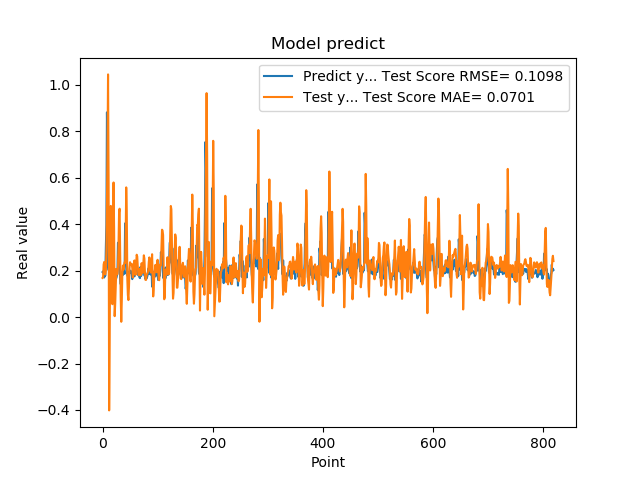

The file beside this chart, header and first rows:
1.941800117492676059e-01, 1.686405078606173780e-01
1.970258951187133512e-01, 1.714952213520499757e-01
1.859861761331558505e-01, 2.265984089096806098e-01
1.705197989940643033e-01, 2.373036990718560835e-01
1.844120919704437256e-01, 1.892957662346516912e-01
1.779371052980423251e-01, 1.838350352361106665e-01
3.004232645034790039e-01, 2.002438917861532330e-01
3.969086110591887873e-01, 2.858678864987008739e-01
8.820003867149353027e-01, 4.770587667772914764e-01
6.841114759445190430e-01, 7.063678228248961855e-01
2.116497457027435580e-01, 1.045427797842478190e+00
2.014262527227401733e-01, 5.809704808511002572e-01
2.061583995819092074e-01, -4.020145933520321013e-01
3.160260915756225586e-01, -8.613940482320850411e-02
3.489396274089813232e-01, 3.070303194198598096e-01
1.544443815946578979e-01, 4.788484732792620546e-01
1.959947794675827026e-01, 3.175031581904997346e-01
1.894801408052444180e-01, 6.143077235479149634e-02
4.474425017833709162e-01, 5.540832077414266366e-02
3.771362304687500555e-01, 4.010209425726536936e-01
1.889318972826004028e-01, 5.798785747536447932e-01
1.752775162458419522e-01, 3.773910711941955154e-01
1.822472065687180121e-01, 3.924090446279253873e-03
1.866402029991149902e-01, 5.762363096581477745e-02
1.715678423643112183e-01, 1.369960163022767574e-01
1.676391065120696744e-01, 2.075630927357242639e-01
1.773854047060013095e-01, 1.833286774395844754e-01
1.872433423995972235e-01, 1.854305402210782994e-01
3.204146027565002441e-01, 2.133290545993095366e-01
3.134283721446990967e-01, 3.071303335582536431e-01
3.171058297157288153e-01, 4.511457128603427180e-01
2.202603369951247891e-01, 4.668802422391025164e-01
1.659800857305526733e-01, 2.888184749174277366e-01
1.415748745203018188e-01, 8.393656661580067846e-02
1.852595061063766479e-01, -2.029490875246322060e-02
1.814238876104354858e-01, 7.371019525350161472e-02
1.905867606401443481e-01, 1.891209262590840268e-01
1.810430586338043213e-01, 2.218767417968633415e-01
1.954265981912612915e-01, 2.039989247760062852e-01
2.029463946819305142e-01, 2.216885961333543154e-01
1.862521618604660034e-01, 2.361657827911188556e-01
4.038094580173492432e-01, 2.336300179801351351e-01
3.743042349815369207e-01, 3.536066063090179679e-01
2.572054266929626465e-01, 5.586753695760827698e-01
2.253161966800689420e-01, 4.572297316826158253e-01
1.787700653076171875e-01, 1.636168732631241296e-01
1.761920750141143799e-01, 9.486571148031425205e-02
1.861467957496643066e-01, 7.322946367738150664e-02
1.954011768102645874e-01, 1.302228631913911194e-01
1.907722949981689176e-01, 2.084072421060905456e-01
1.898660957813262939e-01, 2.361829238290279742e-01
2.001174986362457275e-01, 2.246697208479375429e-01
1.922753006219863892e-01, 2.244297665308372103e-01
1.810636967420578003e-01, 2.290900083409972698e-01
1.635809391736984530e-01, 2.113824057960127789e-01
1.916799396276473999e-01, 1.707994543845777757e-01
2.058236002922058105e-01, 1.821329293389706838e-01
1.857409924268722812e-01, 2.331992976221642921e-01
1.752161234617233276e-01, 2.440399757876608455e-01
1.845117062330245972e-01, 1.965875292668392837e-01
2.143009155988692682e-01, 1.819918628653254822e-01
... 759 more rows
